Photos from the image-classification dataset "dataset" in the GitHub repository UtrechtUniversity/insects. Its 26 classes are: ant, bee, bee apis, bee bombus, beetle, beetle coccinellidae, beetle oedemeridae, bug, bug graphosoma, fly, fly empididae, fly sarcophagidae, fly small, hfly episyr, hfly eristal, hfly eupeo, hfly myathr, hfly sphaero, hoverfly syrphus, lepi, background non-insect, bird non-insect, dirt non-insect, shadow non-insect, scorpionfly, wasp.

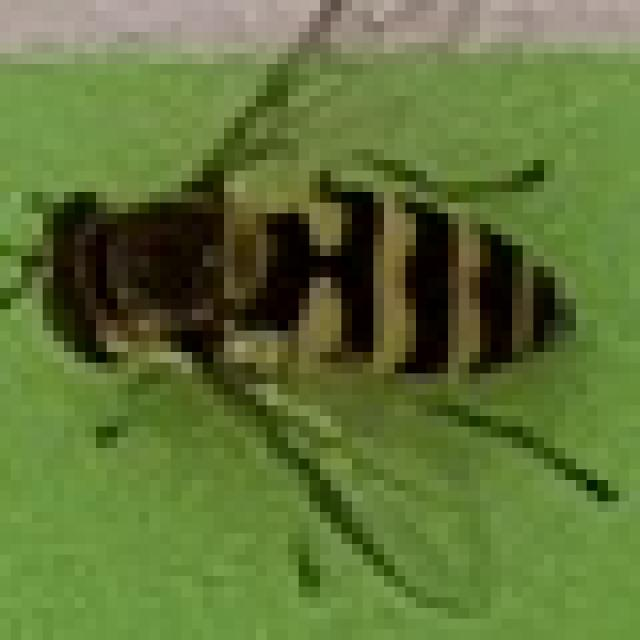
Label: hoverfly syrphus

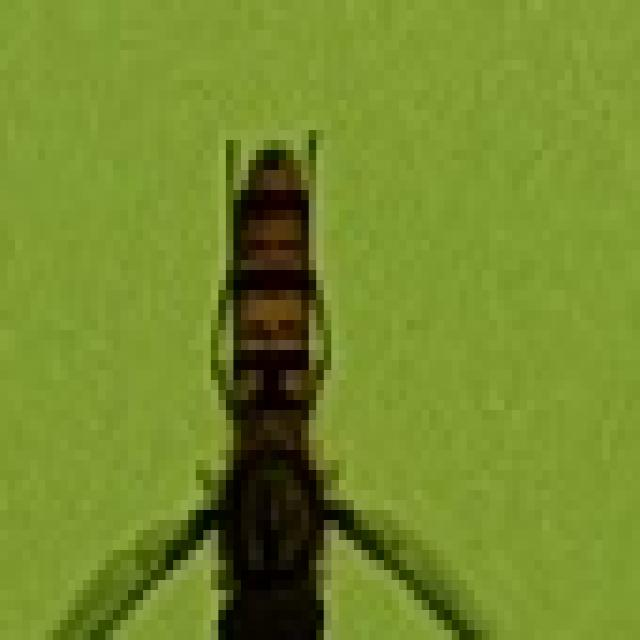
Label: hfly episyr

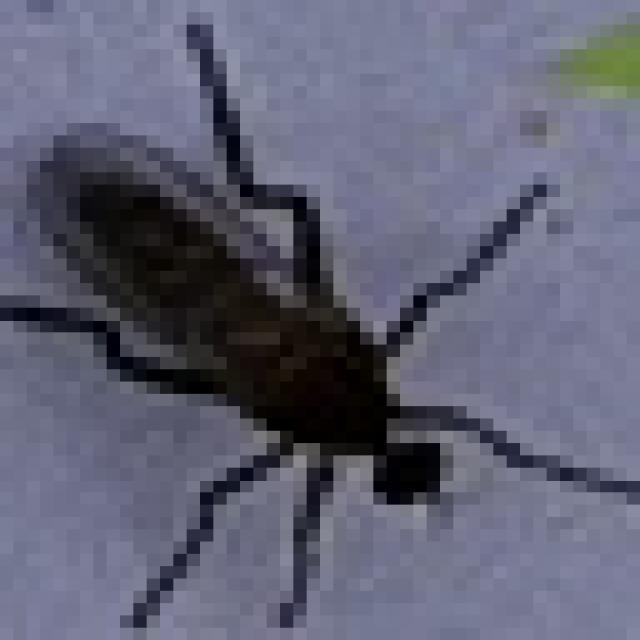
Label: fly empididae

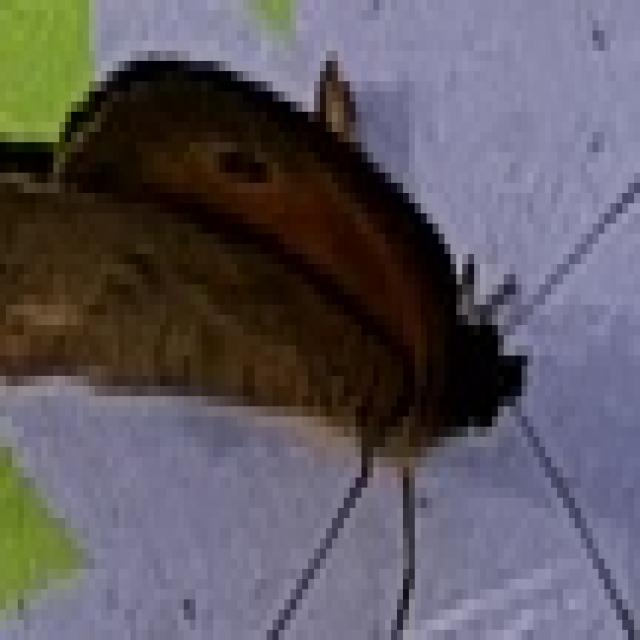
Label: lepi

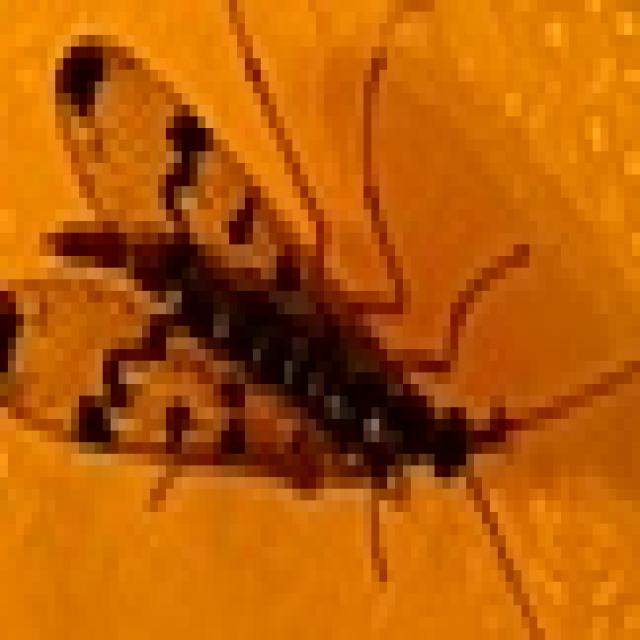
Label: scorpionfly

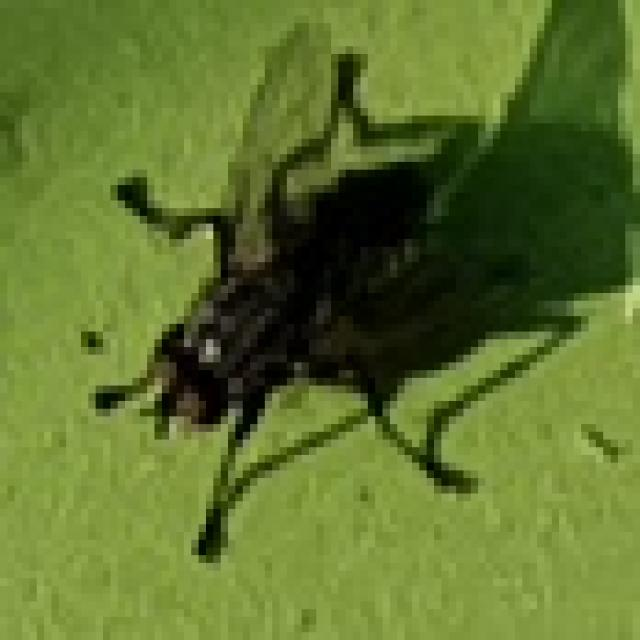
Label: fly sarcophagidae
